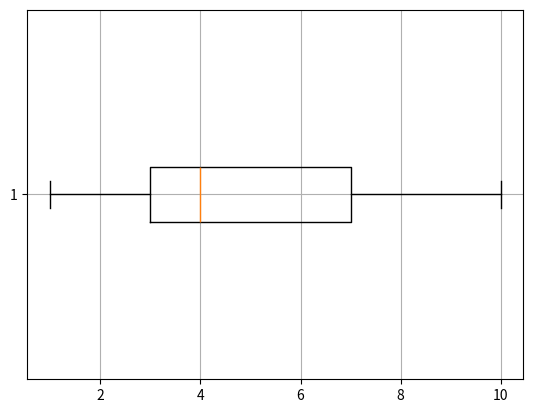

This chart was generated by the following Python code:
# Assume you are draw a number 1 to 10 for 50 times. 
# Calculate mean, median and mode. Draw a boxplot of data.

from statistics import median
import numpy as np
import random
import matplotlib.pyplot as plt

start = 1       # starting number
end = 10        # ending number
num = 50        # number of times

randomlist = []
for i in range (0,num):     # starts from 1
    n = random.randint(start, end)
    randomlist.append(n)

from scipy import stats

mean = np.mean(randomlist)
median1 = np.median(randomlist)
mode = stats.mode(randomlist)

print(randomlist)       # [10, 1, 1, 7, 1, 9, 4, 4, 3, 3, 3, 1, 4, 10, 
                        #   3, 2, 6, 8, 9, 7, 2, 5, 9, 2, 9, 4, 6, 4, 6, 
                        #   5, 8, 9, 7, 1, 3, 7, 1, 6, 4, 2, 7, 9, 5, 7, 
                        #   10, 3, 9, 1, 5, 8]

print(len(randomlist))  # 50
print(mean)             # 5.2
print(median1)          # 5.0
print(mode)             # ModeResult(mode=array([1]), count=array([7]))
                        # mode refers to the most repeating element in the array
                        # count (how many times the mode number appeared (7 times)).

box_plot_data = [randomlist]
plt.boxplot(box_plot_data, vert=False)
plt.grid(True)
plt.show()

